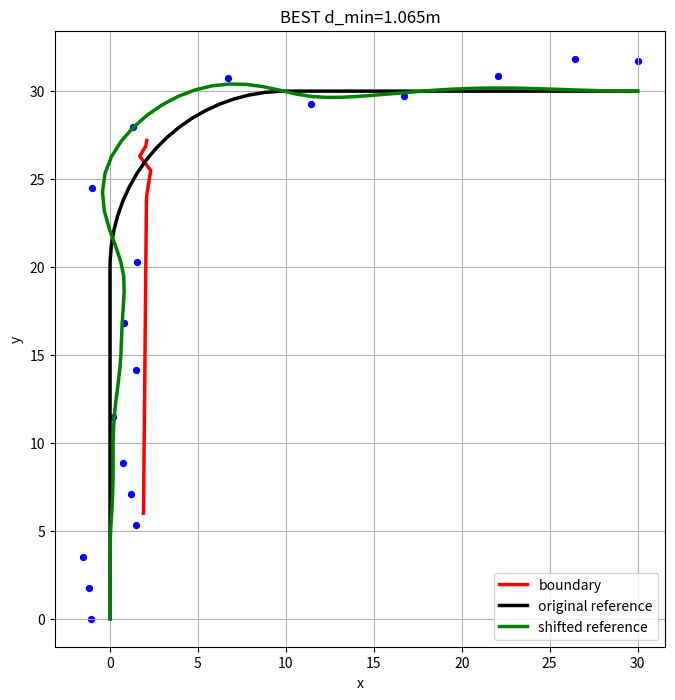
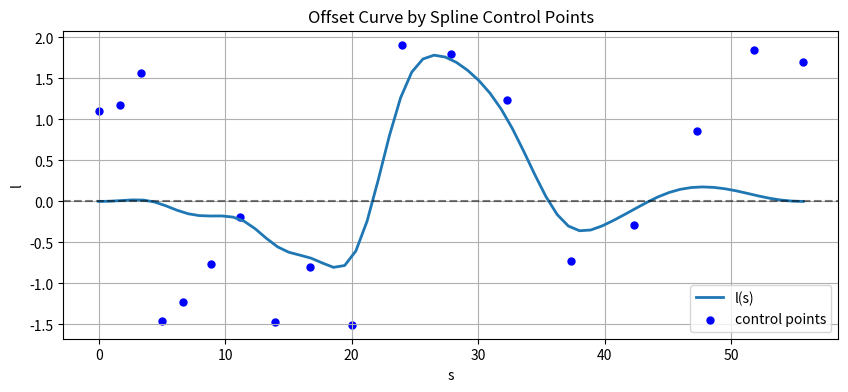
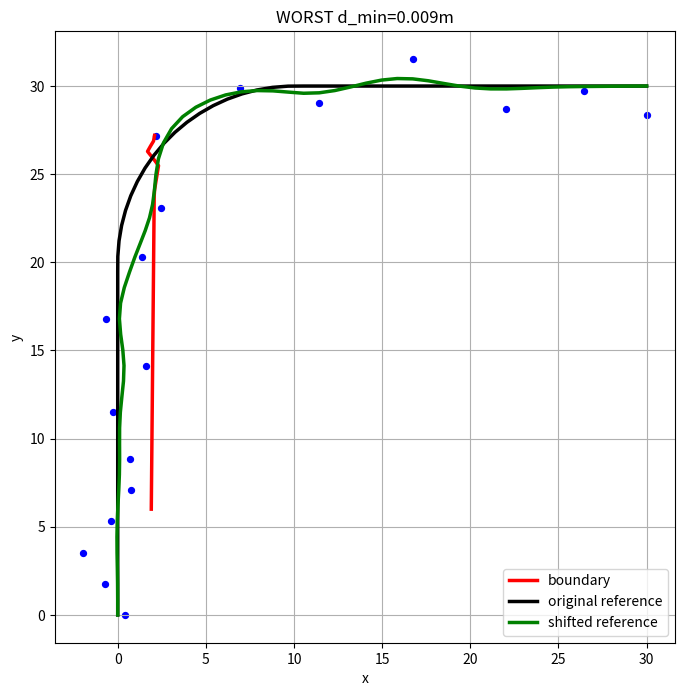
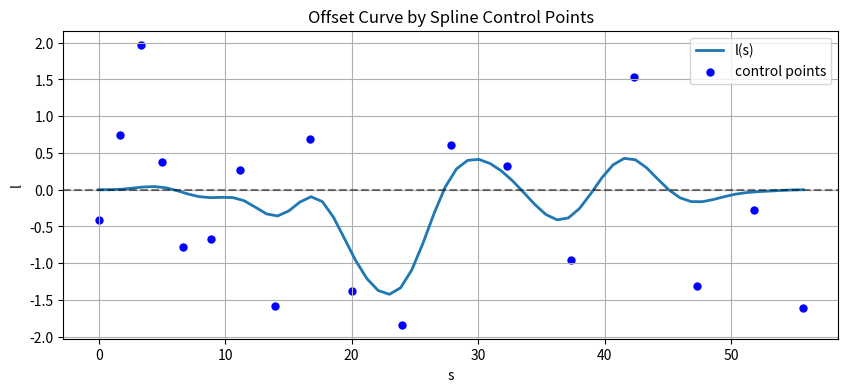

Reproduce these figures in Python, in order.
import numpy as np
import matplotlib.pyplot as plt


# =========================================================
# 1. 基础几何
# =========================================================
def build_end_decay_window(s):
    u = (s - s[0]) / max(s[-1] - s[0], 1e-6)
    return np.sin(np.pi * u) ** 2


def build_turn_path(r=10.0, straight_len=20.0, n_line=120, n_arc=120):
    y1 = np.linspace(0.0, straight_len, n_line)
    x1 = np.zeros_like(y1)

    theta = np.linspace(np.pi, np.pi / 2.0, n_arc)
    x2 = r + r * np.cos(theta)
    y2 = straight_len + r * np.sin(theta)

    x3 = np.linspace(r, r + straight_len, n_line)
    y3 = np.full_like(x3, straight_len + r)

    x = np.concatenate([x1, x2[1:], x3[1:]])
    y = np.concatenate([y1, y2[1:], y3[1:]])
    return x, y


def build_boundary_from_points(points, num_per_seg=40):
    pts = np.asarray(points, dtype=float)
    assert len(pts) >= 2, "至少需要两个点"

    xs = []
    ys = []

    for i in range(len(pts) - 1):
        p0 = pts[i]
        p1 = pts[i + 1]

        if i < len(pts) - 2:
            t = np.linspace(0.0, 1.0, num_per_seg, endpoint=False)
        else:
            t = np.linspace(0.0, 1.0, num_per_seg, endpoint=True)

        x_seg = p0[0] * (1.0 - t) + p1[0] * t
        y_seg = p0[1] * (1.0 - t) + p1[1] * t

        xs.append(x_seg)
        ys.append(y_seg)

    bx = np.concatenate(xs)
    by = np.concatenate(ys)
    return bx, by


def compute_s(x, y):
    ds = np.hypot(np.diff(x), np.diff(y))
    return np.concatenate([[0.0], np.cumsum(ds)])


def compute_yaw_from_xy(x, y):
    n = len(x)
    yaw = np.zeros(n)

    for i in range(n):
        if i == 0:
            dx = x[i + 1] - x[i]
            dy = y[i + 1] - y[i]
        elif i == n - 1:
            dx = x[i] - x[i - 1]
            dy = y[i] - y[i - 1]
        else:
            dx = 0.5 * (x[i + 1] - x[i - 1])
            dy = 0.5 * (y[i + 1] - y[i - 1])

        yaw[i] = np.arctan2(dy, dx)

    return yaw


def compute_normals_from_yaw(yaw):
    nx = -np.sin(yaw)
    ny = np.cos(yaw)
    return nx, ny


def apply_local_offset(x, y, yaw, offset_l):
    nx, ny = compute_normals_from_yaw(yaw)
    x_new = x + nx * offset_l
    y_new = y + ny * offset_l
    return x_new, y_new


def resample_polyline_by_s(x, y, num=200):
    s = compute_s(x, y)
    s_new = np.linspace(s[0], s[-1], num)
    x_new = np.interp(s_new, s, x)
    y_new = np.interp(s_new, s, y)
    return x_new, y_new, s_new


# =========================================================
# 2. 点到折线距离
# =========================================================
def point_to_segment_projection(px, py, ax, ay, bx, by):
    abx = bx - ax
    aby = by - ay
    apx = px - ax
    apy = py - ay

    ab2 = abx * abx + aby * aby
    if ab2 < 1e-12:
        return ax, ay, np.hypot(px - ax, py - ay), 0.0

    t = (apx * abx + apy * aby) / ab2
    t = np.clip(t, 0.0, 1.0)

    qx = ax + t * abx
    qy = ay + t * aby
    dist = np.hypot(px - qx, py - qy)
    return qx, qy, dist, t


def point_to_polyline_projection(px, py, line_x, line_y):
    best_dist = np.inf
    best_qx = None
    best_qy = None

    for i in range(len(line_x) - 1):
        qx, qy, dist, _ = point_to_segment_projection(
            px, py, line_x[i], line_y[i], line_x[i + 1], line_y[i + 1]
        )
        if dist < best_dist:
            best_dist = dist
            best_qx = qx
            best_qy = qy

    return best_qx, best_qy, best_dist


def compute_min_distance_to_boundary(path_x, path_y, boundary_x, boundary_y):
    dists = np.zeros(len(path_x))
    for i in range(len(path_x)):
        _, _, dist = point_to_polyline_projection(
            path_x[i], path_y[i], boundary_x, boundary_y
        )
        dists[i] = dist
    return dists


# =========================================================
# 3. Spline-control-point 动作表达
# =========================================================
def smooth_signal(y, num_iter=3):
    """
    一个轻量平滑器，避免控制点插值后出现折感
    """
    y = y.copy()
    for _ in range(num_iter):
        y_new = y.copy()
        y_new[1:-1] = 0.25 * y[:-2] + 0.5 * y[1:-1] + 0.25 * y[2:]
        y = y_new
    return y


def build_l_from_control_points(s_ref, ctrl_values):
    """
    用控制点生成整条 l(s)
    改成固定“前密后疏”控制点分布
    """
    num_ctrl = len(ctrl_values)

    if num_ctrl == 8:
        ctrl_s_ratio = np.array([0.0, 0.06, 0.12, 0.22, 0.36, 0.55, 0.78, 1.0])

    elif num_ctrl == 18:
        ctrl_s_ratio = np.array(
            [
                0.00,
                0.03,
                0.06,
                0.09,
                0.12,
                0.16,
                0.20,
                0.25,
                0.30,
                0.36,
                0.43,
                0.50,
                0.58,
                0.67,
                0.76,
                0.85,
                0.93,
                1.00,
            ]
        )

    else:
        # 其它情况先退回均匀分布
        ctrl_s_ratio = np.linspace(0.0, 1.0, num_ctrl)

    ctrl_s = s_ref[0] + ctrl_s_ratio * (s_ref[-1] - s_ref[0])

    l = np.interp(s_ref, ctrl_s, ctrl_values)

    # 平滑几次，让它更像 spline
    l = smooth_signal(l, num_iter=6)
    return l, ctrl_s


# =========================================================
# 4. 最小 RL 环境
# =========================================================
class ReferenceShiftEnv:
    def __init__(
        self,
        num_ref_points=64,
        num_boundary_points=64,
        num_ctrl=18,
        safe_dist=1.3,
        hard_collision_dist=0.4,
        alpha_limit=2.0,
        seed=0,
    ):
        self.num_ref_points = num_ref_points
        self.num_boundary_points = num_boundary_points
        self.num_ctrl = num_ctrl
        self.safe_dist = safe_dist
        self.hard_collision_dist = hard_collision_dist
        self.alpha_limit = alpha_limit
        self.rng = np.random.default_rng(seed)

        self.ref_x = None
        self.ref_y = None
        self.s_ref = None
        self.yaw_ref = None
        self.boundary_x = None
        self.boundary_y = None
        self.ref_to_boundary_dist = None
        self.direction_sign = 0.0

    def _sample_boundary_points(self):
        """
        第一版先只做“参考线右侧边界”
        """
        base_x = self.rng.uniform(1.0, 2.2)

        p0 = (base_x + self.rng.uniform(-0.2, 0.2), 6.0)
        p1 = (base_x + self.rng.uniform(-0.2, 0.2), 24.0)
        p2 = (base_x + self.rng.uniform(-0.1, 0.6), 25.5)
        p3 = (base_x + self.rng.uniform(-0.3, 0.3), 26.3)
        p4 = (base_x + self.rng.uniform(-0.8, 0.2), 27.0)
        p5 = (base_x + self.rng.uniform(-0.6, 0.4), 27.2)

        return [p0, p1, p2, p3, p4, p5]

    def _build_state(self):
        ref_feat = np.stack([self.ref_x, self.ref_y], axis=1)
        bd_feat = np.stack([self.boundary_x, self.boundary_y], axis=1)
        dist_feat = self.ref_to_boundary_dist[:, None]

        state = np.concatenate(
            [ref_feat.flatten(), bd_feat.flatten(), dist_feat.flatten()], axis=0
        )
        return state.astype(np.float32)

    def reset(self):
        ref_x, ref_y = build_turn_path(r=10.0, straight_len=20.0, n_line=120, n_arc=120)
        self.ref_x, self.ref_y, self.s_ref = resample_polyline_by_s(
            ref_x, ref_y, num=self.num_ref_points
        )
        self.yaw_ref = compute_yaw_from_xy(self.ref_x, self.ref_y)

        boundary_points = self._sample_boundary_points()
        boundary_x, boundary_y = build_boundary_from_points(
            boundary_points, num_per_seg=40
        )
        self.boundary_x, self.boundary_y, _ = resample_polyline_by_s(
            boundary_x, boundary_y, num=self.num_boundary_points
        )

        self.ref_to_boundary_dist = compute_min_distance_to_boundary(
            self.ref_x, self.ref_y, self.boundary_x, self.boundary_y
        )

        mean_bd_x = float(np.mean(self.boundary_x))
        mean_ref_x = float(np.mean(self.ref_x))
        self.direction_sign = 1.0 if mean_bd_x > mean_ref_x else -1.0

        return self._build_state()

    def _compute_reward(self, l_offset, safe_x, safe_y, ctrl_values):
        d_after = compute_min_distance_to_boundary(
            safe_x, safe_y, self.boundary_x, self.boundary_y
        )
        d_min = float(np.min(d_after))

        # 1) 硬约束风格
        hard_violation = max(self.hard_collision_dist - d_min, 0.0)
        if hard_violation > 0.0:
            r_hard = -5000.0 - 2000.0 * (hard_violation**2)
        else:
            r_hard = 0.0

        # 2) 软约束：整段危险区
        danger_mask = self.ref_to_boundary_dist < 2.0
        if np.any(danger_mask):
            violation = np.maximum(self.safe_dist - d_after, 0.0)
            r_safe_area = -800.0 * float(np.mean((violation[danger_mask]) ** 2))

            clearance = np.maximum(d_after - self.safe_dist, 0.0)
            r_safe_bonus = 8.0 * float(np.mean(np.minimum(clearance[danger_mask], 0.5)))
        else:
            r_safe_area = 0.0
            r_safe_bonus = 0.0

        # 3) 非危险区尽量别乱偏
        danger_weight = np.exp(-0.5 * (self.ref_to_boundary_dist / 1.5) ** 2)
        stay_weight = 1.0 - danger_weight
        r_offset = -6.0 * float(np.mean(stay_weight * (l_offset**2)))

        # 4) 平滑性
        dl = np.diff(l_offset)
        ddl = np.diff(l_offset, n=2)

        r_smooth = -1.5 * float(np.mean(dl**2)) if len(dl) > 0 else 0.0
        r_curv = -0.6 * float(np.mean(ddl**2)) if len(ddl) > 0 else 0.0

        # 4.5) 控制点层面的平滑约束（非常关键）
        ctrl_dl = np.diff(ctrl_values)
        ctrl_ddl = np.diff(ctrl_values, n=2)

        r_ctrl_smooth = -4.0 * float(np.mean(ctrl_dl**2)) if len(ctrl_dl) > 0 else 0.0
        r_ctrl_curv = -8.0 * float(np.mean(ctrl_ddl**2)) if len(ctrl_ddl) > 0 else 0.0

        # 5) 方向引导
        if np.any(danger_mask):
            local_mean_l = float(np.mean(l_offset[danger_mask]))
        else:
            local_mean_l = float(np.mean(l_offset))
        r_direction = 2.0 * self.direction_sign * local_mean_l

        # 6) 头尾贴回原参考线
        start_penalty = -20.0 * float(l_offset[0] ** 2)
        end_penalty = -20.0 * float(l_offset[-1] ** 2)

        reward = (
            r_hard
            + r_safe_area
            + r_safe_bonus
            + r_offset
            + r_smooth
            + r_curv
            + r_ctrl_smooth
            + r_ctrl_curv
            + r_direction
            + start_penalty
            + end_penalty
        )

        reward_terms = {
            "d_min": d_min,
            "r_hard": r_hard,
            "r_safe_area": r_safe_area,
            "r_safe_bonus": r_safe_bonus,
            "r_offset": r_offset,
            "r_smooth": r_smooth,
            "r_curv": r_curv,
            "r_direction": r_direction,
            "start_penalty": start_penalty,
            "end_penalty": end_penalty,
            "r_ctrl_smooth": r_ctrl_smooth,
            "r_ctrl_curv": r_ctrl_curv,
        }
        return reward, d_after, reward_terms

    def step(self, action):
        action = np.asarray(action, dtype=float).reshape(-1)
        assert action.shape[0] == self.num_ctrl, "action 维度不对"

        ctrl_values = np.clip(action, -self.alpha_limit, self.alpha_limit)

        # 控制点 -> l(s)
        l_offset, ctrl_s = build_l_from_control_points(self.s_ref, ctrl_values)

        # 头尾压回 0
        window = build_end_decay_window(self.s_ref)
        l_offset = l_offset * window

        safe_x, safe_y = apply_local_offset(
            self.ref_x, self.ref_y, self.yaw_ref, l_offset
        )

        reward, d_after, terms = self._compute_reward(
            l_offset, safe_x, safe_y, ctrl_values
        )

        done = True
        info = {
            "ctrl_values": ctrl_values,
            "ctrl_s": ctrl_s,
            "l_offset": l_offset,
            "safe_x": safe_x,
            "safe_y": safe_y,
            "d_after": d_after,
            "d_min": terms["d_min"],
            "reward_terms": terms,
        }

        next_state = self._build_state()
        return next_state, reward, done, info

    def render(self, info, title_prefix=""):
        safe_x = info["safe_x"]
        safe_y = info["safe_y"]
        l_offset = info["l_offset"]
        d_min = info["d_min"]
        ctrl_s = info["ctrl_s"]
        ctrl_values = info["ctrl_values"]

        plt.figure(figsize=(8, 8))
        plt.plot(
            self.boundary_x,
            self.boundary_y,
            color="red",
            linewidth=2.5,
            label="boundary",
        )
        plt.plot(
            self.ref_x,
            self.ref_y,
            color="black",
            linewidth=2.5,
            label="original reference",
        )
        plt.plot(
            safe_x,
            safe_y,
            color="green",
            linewidth=2.5,
            label="shifted reference",
        )

        for s_c, l_c in zip(ctrl_s, ctrl_values):
            idx = np.argmin(np.abs(self.s_ref - s_c))
            px = self.ref_x[idx]
            py = self.ref_y[idx]
            yaw = self.yaw_ref[idx]
            nx = -np.sin(yaw)
            ny = np.cos(yaw)
            cx = px + nx * l_c
            cy = py + ny * l_c
            plt.scatter(cx, cy, color="blue", s=18)

        plt.gca().set_aspect("equal", adjustable="box")
        plt.grid(True)
        plt.legend()
        plt.title(f"{title_prefix} d_min={d_min:.3f}m")
        plt.xlabel("x")
        plt.ylabel("y")
        plt.show()

        plt.figure(figsize=(10, 4))
        plt.plot(self.s_ref, l_offset, linewidth=2, label="l(s)")
        plt.scatter(ctrl_s, ctrl_values, color="blue", s=25, label="control points")
        plt.axhline(0.0, linestyle="--", color="black", alpha=0.5)
        plt.grid(True)
        plt.legend()
        plt.xlabel("s")
        plt.ylabel("l")
        plt.title("Offset Curve by Spline Control Points")
        plt.show()


# =========================================================
# 5. 简单测试
# =========================================================
def main():
    env = ReferenceShiftEnv(
        num_ref_points=64,
        num_boundary_points=64,
        num_ctrl=18,
        safe_dist=1.3,
        hard_collision_dist=0.4,
        alpha_limit=2.0,
        seed=42,
    )

    state = env.reset()
    print("state shape =", state.shape)

    num_samples = 100

    best_reward = -1e18
    worst_reward = 1e18
    best_info = None
    worst_info = None
    best_action = None
    worst_action = None

    for _ in range(num_samples):
        action = np.random.uniform(-2.0, 2.0, size=env.num_ctrl)
        _, reward, _, info = env.step(action)

        if reward > best_reward:
            best_reward = reward
            best_info = info
            best_action = action

        if reward < worst_reward:
            worst_reward = reward
            worst_info = info
            worst_action = action

    print("\n===== BEST SAMPLE =====")
    print("reward =", best_reward)
    print("d_min =", best_info["d_min"])
    print("ctrl_values =", best_action)
    print("reward_terms =", best_info["reward_terms"])

    print("\n===== WORST SAMPLE =====")
    print("reward =", worst_reward)
    print("d_min =", worst_info["d_min"])
    print("ctrl_values =", worst_action)
    print("reward_terms =", worst_info["reward_terms"])

    print("\n>>> Visualizing BEST")
    env.render(best_info, title_prefix="BEST")

    print("\n>>> Visualizing WORST")
    env.render(worst_info, title_prefix="WORST")


if __name__ == "__main__":
    main()
